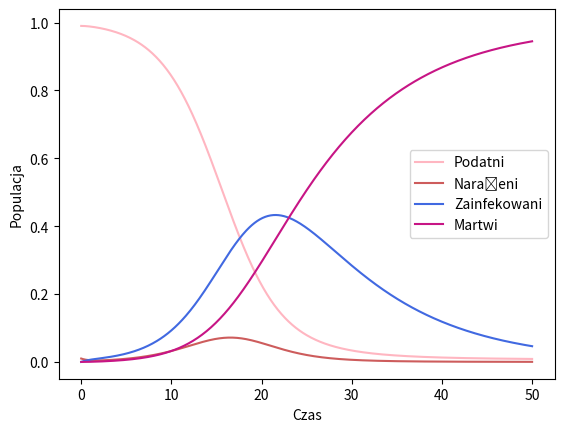

Here is the Python script that generated this plot:
import numpy as np
import matplotlib.pyplot as plt

beta, sigma, gamma = 0.5, 1.0, 0.1
s_0, e_0, i_0, r_0 = 0.99, 0.01, 0, 0

def pochodne(s, e, i, r):
    ds = -beta * i * s
    de = beta * i * s - sigma * e
    di = sigma * e - gamma * i
    dr = gamma * i
    return ds, de, di, dr

def runge_kutta(s, e, i, r, h):
    k1_s, k1_e, k1_i, k1_r = pochodne(s, e, i, r)
    k2_s, k2_e, k2_i, k2_r = pochodne(s + 0.5 * h * k1_s, e + 0.5 * h * k1_e, i + 0.5 * h * k1_i, r + 0.5 * h * k1_r)
    k3_s, k3_e, k3_i, k3_r = pochodne(s + 0.5 * h * k2_s, e + 0.5 * h * k2_e, i + 0.5 * h * k2_i, r + 0.5 * h * k2_r)
    k4_s, k4_e, k4_i, k4_r = pochodne(s + h * k3_s, e + h * k3_e, i + h * k3_i, r + h * k3_r)

    s_nowe = s + (h / 6) * (k1_s + 2 * k2_s + 2 * k3_s + k4_s)
    e_nowe = e + (h / 6) * (k1_e + 2 * k2_e + 2 * k3_e + k4_e)
    i_nowe = i + (h / 6) * (k1_i + 2 * k2_i + 2 * k3_i + k4_i)
    r_nowe = r + (h / 6) * (k1_r + 2 * k2_r + 2 * k3_r + k4_r)

    return s_nowe, e_nowe, i_nowe, r_nowe

t_max, h = 50, 0.1
liczba_krokow = int(t_max / h) + 1

czas = np.linspace(0, t_max, liczba_krokow)
podatni, narażeni, zainfekowani, martwi = np.zeros(liczba_krokow), np.zeros(liczba_krokow), np.zeros(liczba_krokow), np.zeros(liczba_krokow)

podatni[0], narażeni[0], zainfekowani[0], martwi[0] = s_0, e_0, i_0, r_0

for i in range(1, liczba_krokow):
    podatni[i], narażeni[i], zainfekowani[i], martwi[i] = runge_kutta(podatni[i - 1], narażeni[i - 1], zainfekowani[i - 1], martwi[i - 1], h)

plt.plot(czas, podatni, label="Podatni", color='lightpink')
plt.plot(czas, narażeni, label="Narażeni", color='indianred')
plt.plot(czas, zainfekowani, label="Zainfekowani", color='royalblue')
plt.plot(czas, martwi, label="Martwi", color='mediumvioletred')
plt.xlabel("Czas")
plt.ylabel("Populacja")
plt.legend()
plt.show()

'''
Wartość współczynnika beta wpływa na tempo rozprzestrzeniania się wirusa w populacji. 
Niższa wartość beta skutkuje wolniejszym tempem rozprzestrzeniania, mniejszą liczbą zakażeń jednocześnie, 
ale również dłuższą trwająca epidemią. 
Wyższa wartość beta oznacza szybsze rozprzestrzenianie się wirusa,
większą liczbę zarażonych w krótszym czasie, potencjalnie większe obciążenie systemu zdrowia, 
ale także krótszą trwającą epidemią. 
Wybór wartości beta wpływa na balans między kontrolą epidemii a minimalizacją skutków ubocznych.
'''
